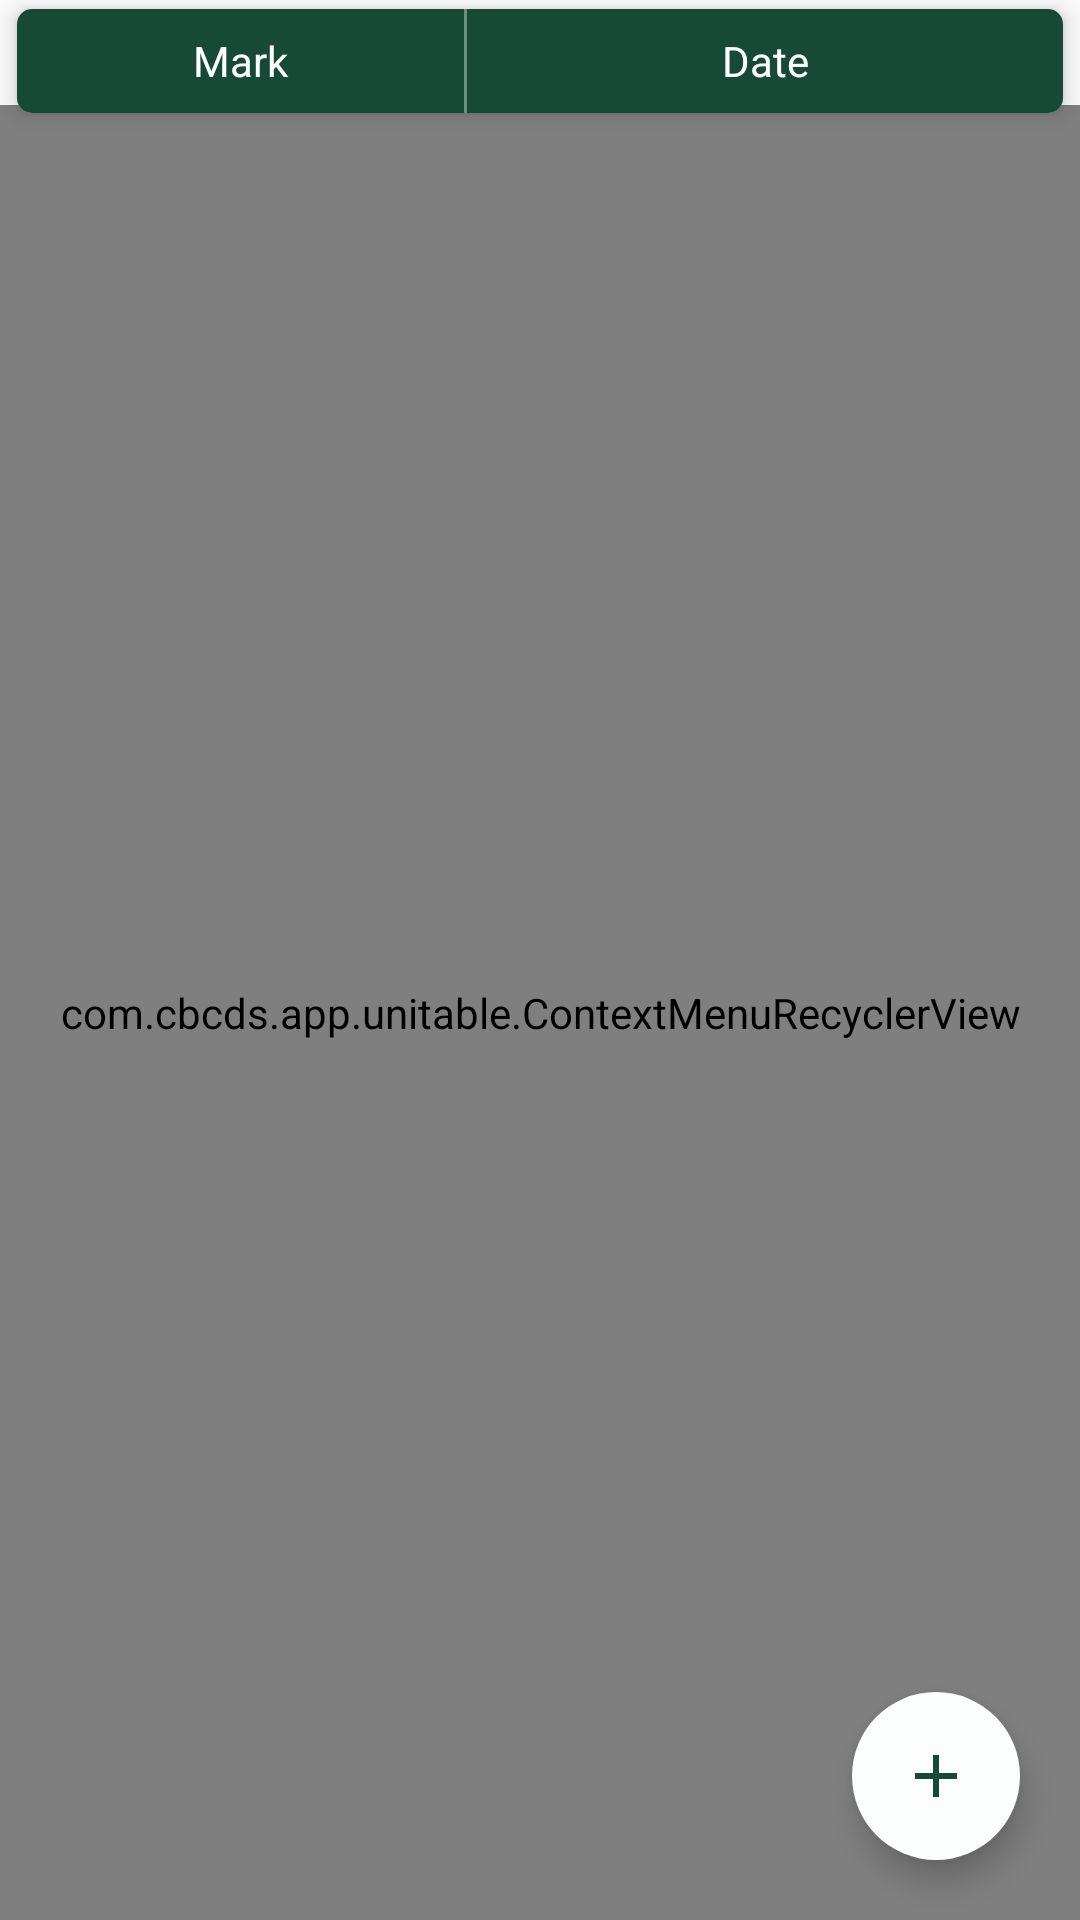

Layout XML and referenced resources for this Android screen:
<!-- AndroidManifest.xml: application theme AppTheme.FoggyForest -->
<!-- res/layout/activity_edit_marks.xml -->
<?xml version="1.0" encoding="utf-8"?>
<FrameLayout xmlns:android="http://schemas.android.com/apk/res/android"
    xmlns:app="http://schemas.android.com/apk/res-auto"
    xmlns:card_view="http://schemas.android.com/apk/res-auto"
    android:layout_width="match_parent"
    android:layout_height="match_parent">

    <ImageView
        android:layout_width="match_parent"
        android:layout_height="match_parent"
        android:scaleType="centerCrop"
        android:src="?attr/windowBackground" />

    <android.support.design.widget.CoordinatorLayout
        android:layout_width="match_parent"
        android:layout_height="match_parent"
        android:orientation="vertical">

        <android.support.v7.widget.CardView
            android:layout_width="match_parent"
            android:layout_height="50dp"
            android:layout_marginTop="-5dp"
            card_view:cardCornerRadius="5dp"
            card_view:cardElevation="4dp"
            card_view:cardUseCompatPadding="true">

            <LinearLayout
                android:layout_width="match_parent"
                android:layout_height="match_parent"
                android:background="?attr/colorPrimaryDark"
                android:orientation="horizontal">

                <TextView
                    android:layout_width="0dp"
                    android:layout_height="match_parent"
                    android:layout_weight="3"
                    android:gravity="center"
                    android:text="@string/string_mark"
                    android:textAlignment="center"
                    android:textColor="#FFFFFF" />

                <View
                    android:layout_width="1dp"
                    android:layout_height="35dp"
                    android:background="@color/colorColumnDivider" />

                <TextView
                    android:layout_width="0dp"
                    android:layout_height="match_parent"
                    android:layout_weight="4"
                    android:gravity="center"
                    android:text="@string/string_date"
                    android:textAlignment="center"
                    android:textColor="#FFFFFF" />
            </LinearLayout>
        </android.support.v7.widget.CardView>

        <LinearLayout
            android:layout_width="match_parent"
            android:layout_height="match_parent"
            android:layout_marginTop="35dp"
            android:orientation="vertical">

            <com.example.app.unitable.ContextMenuRecyclerView
                android:id="@+id/edit_marks_recycler_view"
                android:layout_width="match_parent"
                android:layout_height="match_parent" />
        </LinearLayout>

        <android.support.design.widget.FloatingActionButton
            android:layout_width="wrap_content"
            android:layout_height="wrap_content"
            android:layout_gravity="end|bottom"
            android:layout_margin="@dimen/fab_margin"
            android:backgroundTint="?attr/colorLight"
            android:onClick="onAddMarkButtonClick"
            app:borderWidth="0dp"
            app:srcCompat="@drawable/ic_add_button" />
    </android.support.design.widget.CoordinatorLayout>
</FrameLayout>
<!-- resources referenced by this layout -->
<resources>
  <color name="colorColumnDivider">#60FFFFFF</color>
  <dimen name="fab_margin">10dp</dimen>
  <!-- drawable ic_add_button (drawable) -->
  <vector android:height="24dp" android:tint="#164A36"
      android:viewportHeight="24.0" android:viewportWidth="24.0"
      android:width="24dp" xmlns:android="http://schemas.android.com/apk/res/android">
      <path android:fillColor="?attr/colorPrimaryDark" android:pathData="M19,13h-6v6h-2v-6H5v-2h6V5h2v6h6v2z"/>
  </vector>
  <string name="string_date">Date</string>
  <string name="string_mark">Mark</string>
  <style name="AppTheme.FoggyForest" parent="Theme.AppCompat.Light.DarkActionBar">
          <item name="windowBackground">@drawable/app_background_forest</item>
  
          <item name="colorPrimary">@color/colorPrimaryForest</item>
          <item name="colorPrimaryDark">@color/colorPrimaryDarkForest</item>
          <item name="colorAccent">@color/colorAccentForest</item>
          <item name="colorRectPress">@color/colorRectPressForest</item>
          <item name="colorLight">@color/colorLightForest</item>
      </style>
  <color name="colorPrimaryForest">#00795b</color>
  <color name="colorPrimaryDarkForest">#164a36</color>
  <color name="colorAccentForest">#b3d9b1</color>
  <color name="colorRectPressForest">#0d2a1f</color>
  <color name="colorLightForest">#fbfefd</color>
</resources>
